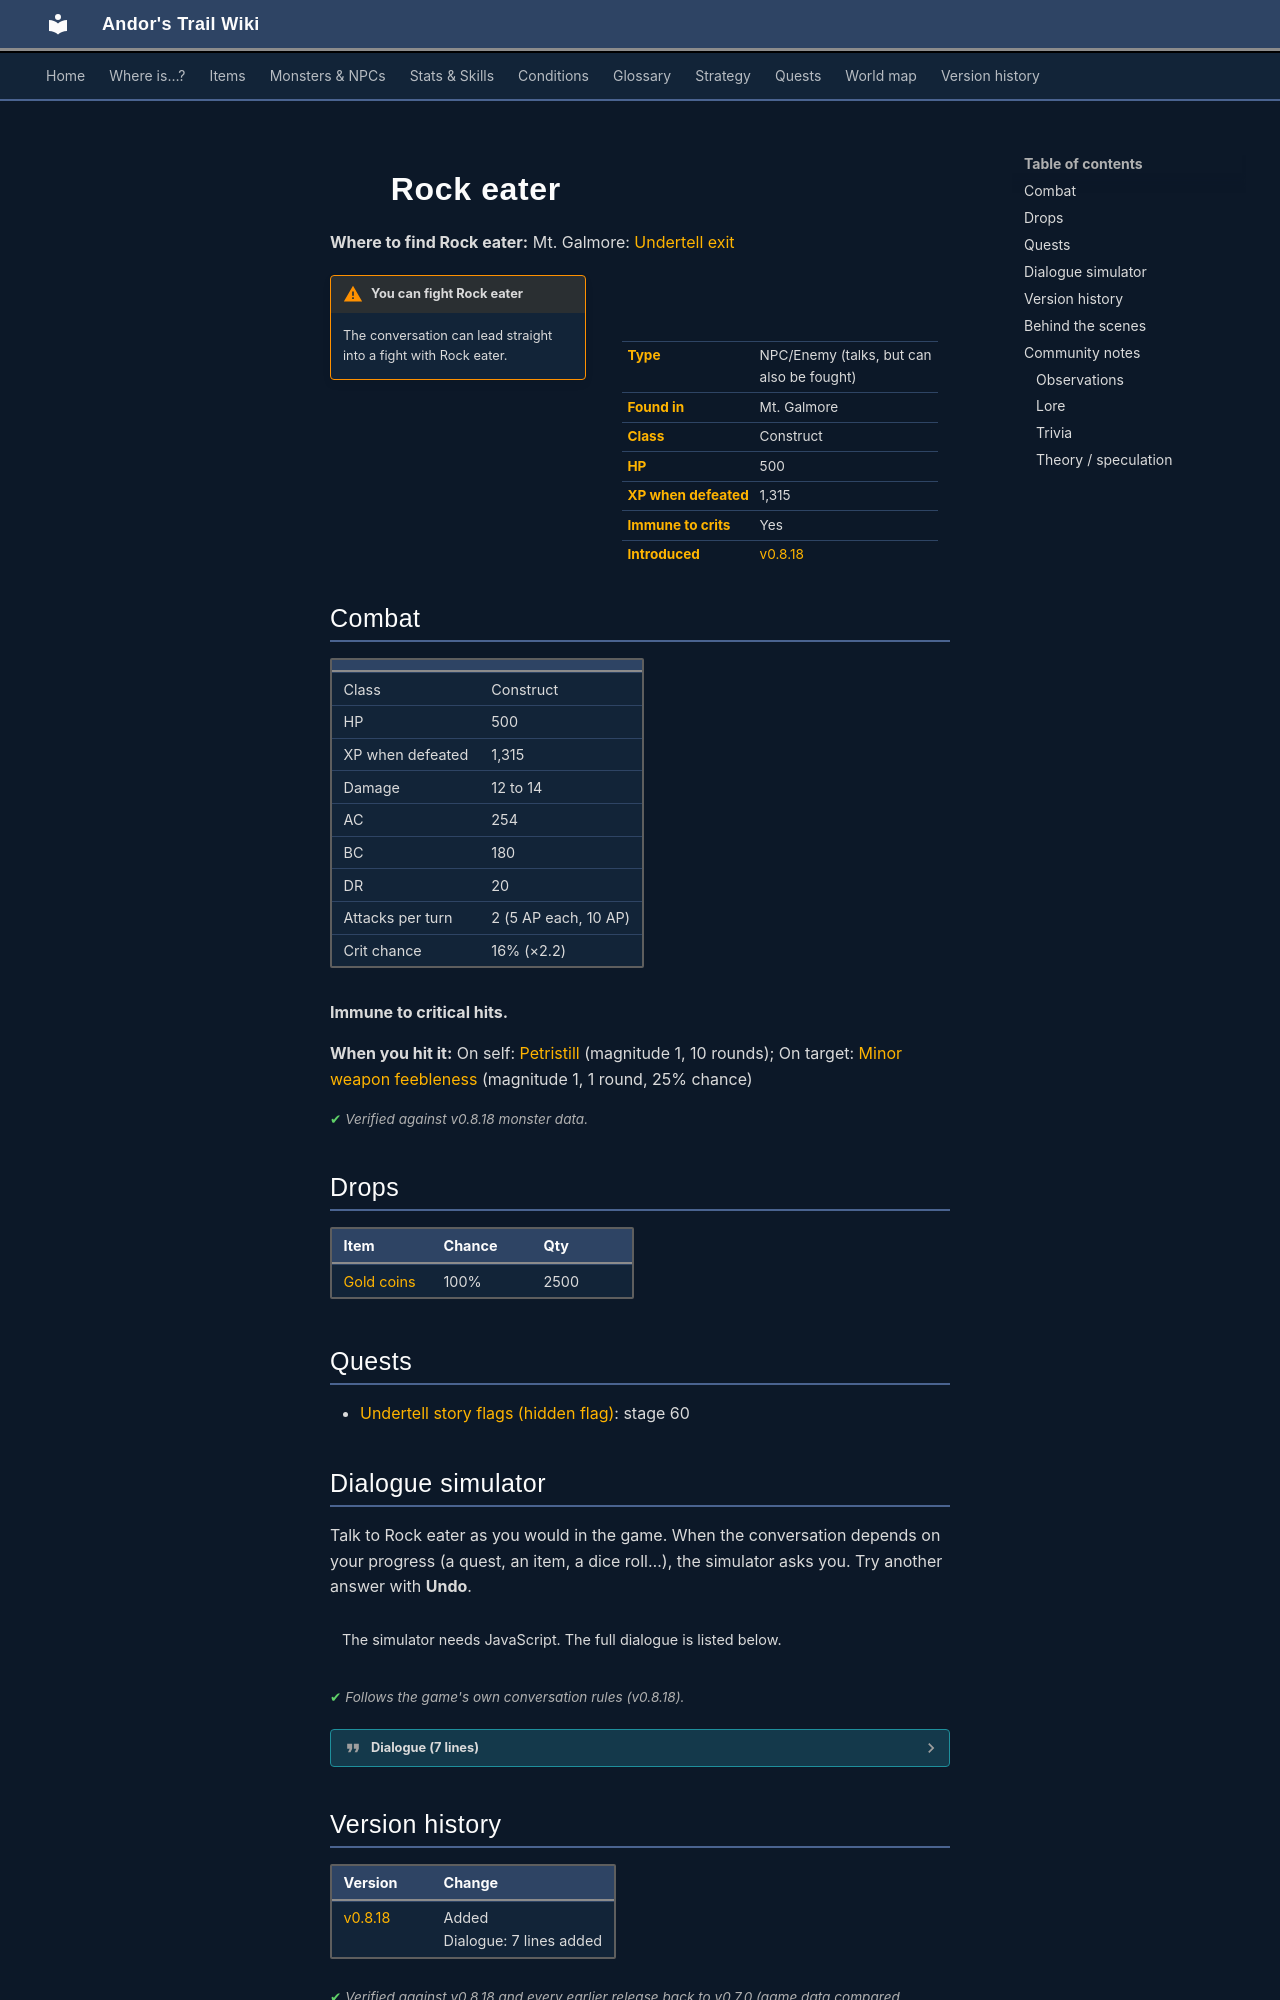

repository: asdfghjkl628/Andor-s-Trail-Wikiiii · page: monsters/rock_eater/index.html · generator: mkdocs

---
description: "Rock eater is an NPC you can also fight in Andor's Trail, found in Mt. Galmore."
---

# ![](../assets/icons/monsters/monsters_bosses_2x2_4.png){ .sprite } Rock eater

**Where to find Rock eater:** Mt. Galmore: [Undertell exit](../maps/undertell_exit.md#pin-npc-rock_eater)

<div class="infobox" markdown>

<p class="ib-img"><img class="sprite" src="../../assets/icons/monsters/monsters_bosses_2x2_4.png" alt=""></p>

| | |
|---|---|
| **Type** | NPC/Enemy (talks, but can also be fought) |
| **Found in** | Mt. Galmore |
| **Class** | Construct |
| **HP** | 500 |
| **XP when defeated** | 1,315 |
| **Immune to crits** | Yes |
| **Introduced** | [v0.8.18](../versions/0.8.18.md) |

</div>

!!! warning "You can fight Rock eater"
    The conversation can lead straight into a fight with Rock eater.

## Combat

| | |
|---|---|
| Class | Construct |
| HP | 500 |
| XP when defeated | 1,315 |
| Damage | 12 to 14 |
| AC | 254 |
| BC | 180 |
| DR | 20 |
| Attacks per turn | 2 (5 AP each, 10 AP) |
| Crit chance | 16% (×2.2) |

**Immune to critical hits.**

**When you hit it:** On self: [Petristill](../conditions/petristill.md) (magnitude 1, 10 rounds); On target: [Minor weapon feebleness](../conditions/feebleness_minor.md) (magnitude 1, 1 round, 25% chance)


<p class="verified">Verified against v0.8.18 monster data.</p>

## Drops

| Item | Chance | Qty |
|---|---|---|
| [Gold coins](../items/gold.md) | 100% | 2500 |

## Quests

- [Undertell story flags (hidden flag)](../quests/undertell_hidden.md): stage 60

## Dialogue simulator

Talk to Rock eater as you would in the game. When the conversation depends on your progress (a quest, an item, a dice roll…), the simulator asks you. Try another answer with **Undo**.

<div class="dlg-sim" data-src="../../assets/dialogue/rock_eater_selector.json" data-npc="Rock eater" markdown="0"><noscript>The simulator needs JavaScript. The full dialogue is listed below.</noscript></div>

<p class="verified">Follows the game's own conversation rules (v0.8.18).</p>

??? quote "Dialogue (7 lines)"

    *Exactly as in the game files. Each line appears once; links jump to where a choice leads.*

    <span id="d-rock_eater_selector"></span>**`rock_eater_selector`** *(silent check: the first matching branch below is taken)*

    - branch 1 *(if reached stage 60 of [Undertell story flags (hidden flag)](../quests/undertell_hidden.md#stage-60))* → [rock_eater_move_along](#d-rock_eater_move_along)
    - branch 2 *(if reached stage 2 of [Sutdover story flags (hidden flag)](../quests/sutdover_hidden.md#stage-2))* → [rock_eater_pc_rewarded_with_nixite_10](#d-rock_eater_pc_rewarded_with_nixite_10)
    - branch 3 → [rock_eater_fight](#d-rock_eater_fight)

    <span id="d-rock_eater_move_along"></span>**`rock_eater_move_along`** Rock eater: “Move along. I'm busy!”


    <span id="d-rock_eater_pc_rewarded_with_nixite_10"></span>**`rock_eater_pc_rewarded_with_nixite_10`** Rock eater: “You! You stole my Nixite crystal and I want it back now or your life ends here, right now.”

    - “I had it, yes, but I no longer have it. I think I may have it stored away somewhere, maybe.” *(if NOT carry 1× [Nixite crystal](../items/nixite_crystal.md))* → [rock_eater_fetch_crystal](#d-rock_eater_fetch_crystal)
    - “I sold it.” *(if NOT carry 1× [Nixite crystal](../items/nixite_crystal.md))* → [rock_eater_then_die](#d-rock_eater_then_die)
    - “Here, I have it. Take it.” *(if hand over 1× [Nixite crystal](../items/nixite_crystal.md))* → [rock_eater_pc_give_nixite_10](#d-rock_eater_pc_give_nixite_10)

    <span id="d-rock_eater_fight"></span>**`rock_eater_fight`** *(silent check: the first matching branch below is taken)*

    - branch 1 → *fight starts*

    <span id="d-rock_eater_fetch_crystal"></span>**`rock_eater_fetch_crystal`** Rock eater: “Then bring it to me and you shall pass.”


    <span id="d-rock_eater_then_die"></span>**`rock_eater_then_die`** Rock eater: “Then you die!”

    - Next → [rock_eater_fight](#d-rock_eater_fight)

    <span id="d-rock_eater_pc_give_nixite_10"></span>**`rock_eater_pc_give_nixite_10`** Rock eater: “Wonderful! Now move along before I change my mind.” — **effects:** sets stage 60 of [Undertell story flags (hidden flag)](../quests/undertell_hidden.md#stage-60), removes monsters from undertell_exit, spawns monsters on undertell_exit




## Version history

| Version | Change |
|---|---|
| [v0.8.18](../versions/0.8.18.md) | Added<br>Dialogue: 7 lines added |

<p class="verified">Verified against v0.8.18 and every earlier release back to v0.7.0 (game data compared release by release).</p>
